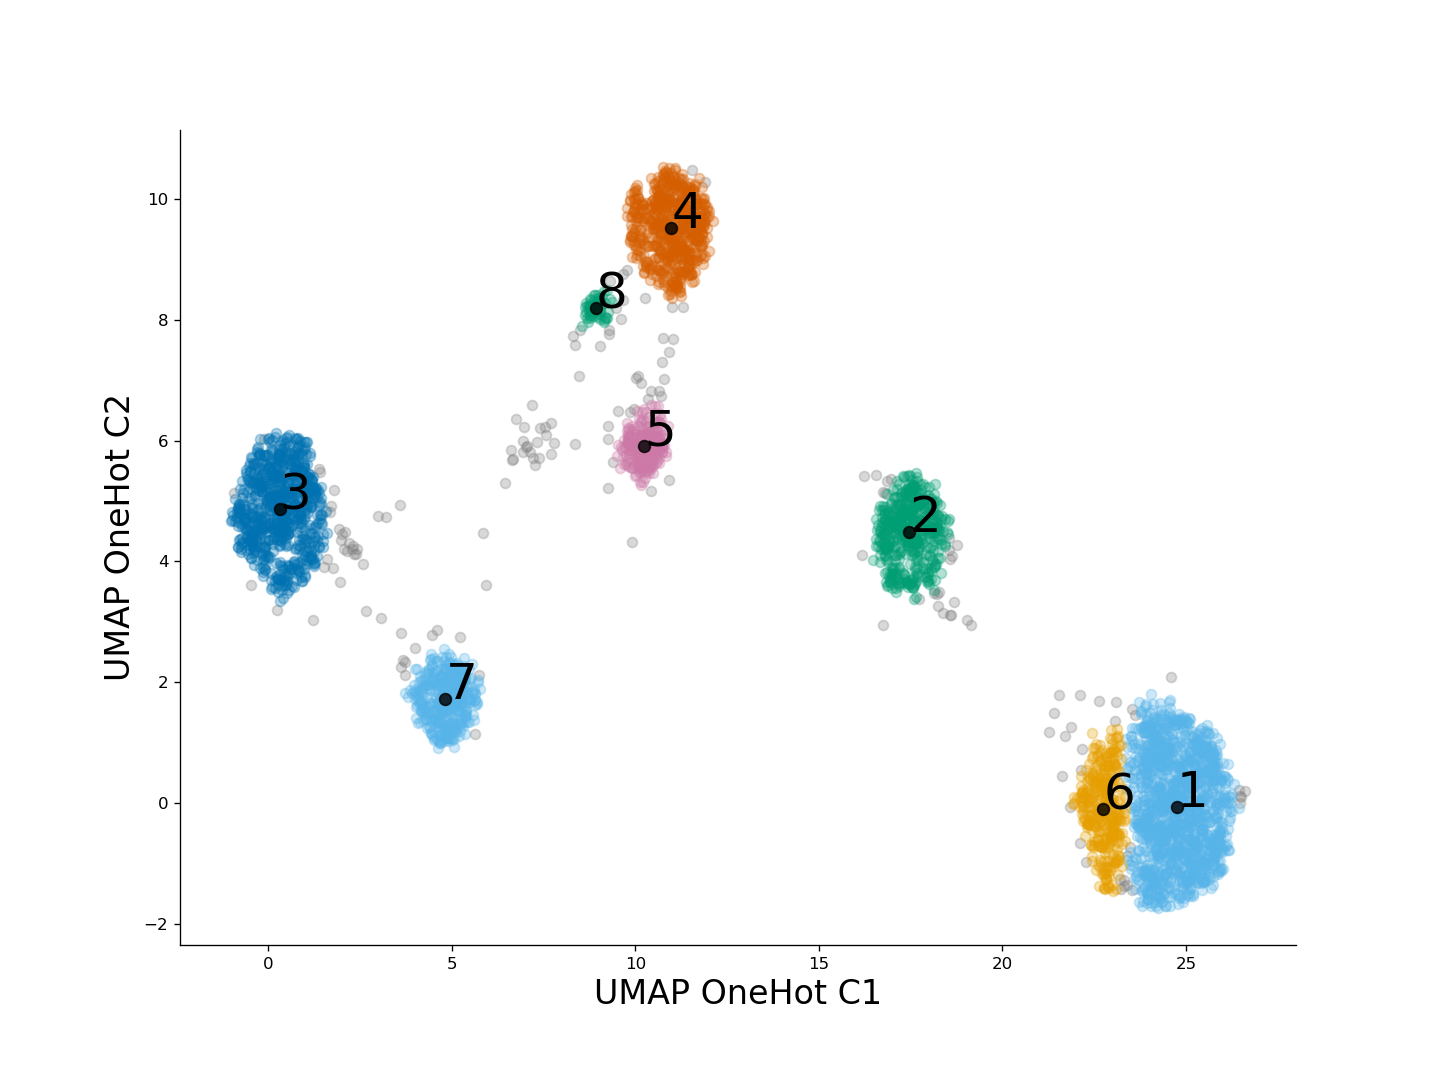

Data behind this chart, as committed beside it:
Peptide, Label, UMAP OneHot C1, UMAP OneHot C2, Cluster labels
LPWKWPPFYERF, Nonspecific, 1.698, 4.923, 0
FFFYQMYPWWAY, Nonspecific, 23.89, 0.1922, 1
FSVAPHWLWTYH, Nonspecific, 10.43, 5.167, 0
WLYLPYWTEHPQ, Nonspecific, 18.39, 3.15, 0
WGQMFTWFDHQP, Nonspecific, 7.255, 5.596, 0
VLWGGWPWVPWW, Nonspecific, 10.02, 7.033, 0
FWMWTTWVEHQP, Nonspecific, 7.712, 5.784, 0
FYQPWLSWYHAK, Nonspecific, -0.4764, 3.614, 0
SFANQPLEVVQM, Nonspecific, 21.27, 1.176, 0
YTDVMPYAYQPW, Nonspecific, 17.68, 4.368, 2
SVPKYLAAYHMY, Nonspecific, 6.753, 6.352, 0
KAYHMMAAGGKL, Nonspecific, 4.448, 2.79, 0
KLPGSYMPVDPL, Nonspecific, 10.78, 7.017, 0
WNWYHFLYNHQP, Nonspecific, 7.031, 5.903, 0
GYRFFDWGVYAA, Nonspecific, 25.23, -1.023, 1
NRFDEPGRMMAA, Nonspecific, 25.47, -1.288, 1
LNHLMDQLFAFN, Nonspecific, 18.57, 3.109, 0
LSAYMVVDWFRM, Nonspecific, 1.927, 4.54, 0
LYRLDHQTMAEQ, Nonspecific, 0.8773, 4.717, 3
WYMPWAWANYWP, Nonspecific, 25.35, 0.04602, 1
LAAYMKLDNQSM, Nonspecific, 2.393, 4.12, 0
ELLDVMGYEEST, Nonspecific, 11.95, 9.525, 4
FSHKFLLHLYFP, Nonspecific, 23.63, 0.04976, 1
WDFVWLHNHPQG, Nonspecific, 5.835, 4.473, 0
ELASGLSFKGSH, Nonspecific, 7.699, 6.293, 0
LEFFPYMLWGDW, Nonspecific, 3.996, 2.571, 0
WVYWRYYWRYPK, Nonspecific, 19.05, 3.032, 0
GSLASGLWTRAE, Nonspecific, 25.78, 0.5921, 1
MLVAQWLGAYHG, Nonspecific, 22.63, 1.685, 0
MKDLTQMAFEGV, Nonspecific, 17.13, 5.335, 2
LEQTPYAVSATH, Nonspecific, 3.811, 1.75, 7
LQRGVFGFPYRV, Nonspecific, 21.95, 0.006067, 6
KPQPPMYVQWEP, Nonspecific, 17.66, 5.464, 2
WMFNGWEWYHQP, Nonspecific, 6.615, 5.84, 0
VGWMKPDWEQAW, Nonspecific, 11.01, 7.678, 0
WVSWDMQMTALS, Nonspecific, 1.014, 4.871, 3
YWPMYLAPHFYG, Nonspecific, 7.17, 6.586, 0
WEWNVTYLSENW, Nonspecific, 16.24, 5.411, 0
WPVWWPYLEHQP, Nonspecific, 7.32, 5.981, 0
DGFAQWLGLMHG, Nonspecific, 24.59, 2.081, 0
LTDLLFYAEMRA, Nonspecific, 18.12, 4.838, 2
VFDWYNQHPNYY, Nonspecific, 10.92, 5.355, 0
YKDAKHAMTYAA, Nonspecific, 24.64, -0.2562, 1
KNNAMMADVSWN, Nonspecific, 3.079, 3.068, 0
NQYQFWWLEHQP, Nonspecific, 7.203, 5.706, 0
YAANEPLEVFNP, Nonspecific, 21.4, 1.485, 0
EVWWLNHSTQGN, Nonspecific, 16.76, 2.945, 0
LSSFLDPKVPDS, Nonspecific, 23.53, 0.4167, 1
PPAQLKQKPGNH, Nonspecific, 7.774, 5.967, 0
YLYYMTPWPWYW, Nonspecific, 9.851, 6.473, 0
WFHYFPTYAYWY, Nonspecific, 10.9, 8.522, 4
LNHLYDQKGEFN, Nonspecific, 19.16, 2.945, 0
ELASGLSMATRP, Nonspecific, 8.457, 7.07, 0
PGLARQAPPKER, Nonspecific, 4.59, 2.872, 0
MKFFSFPSHHEF, Nonspecific, 2.003, 4.461, 0
FFFDSLANWWTW, Nonspecific, 10.24, 8.786, 4
FPFFWRTDSETW, Nonspecific, 1.564, 4.842, 3
WRNKFWLQWHWY, Nonspecific, 23.23, 0.2661, 6
LEAYMTKDMYNK, Nonspecific, 2.402, 4.205, 0
DQHTTMYLEAHH, Nonspecific, 8.36, 5.942, 0
... 4,044 more rows
